Photos from the image-classification dataset "images" in the GitHub repository Samouil16/Speech_Pathology_Classification. Its 4 classes are: high, low, medium, very low.

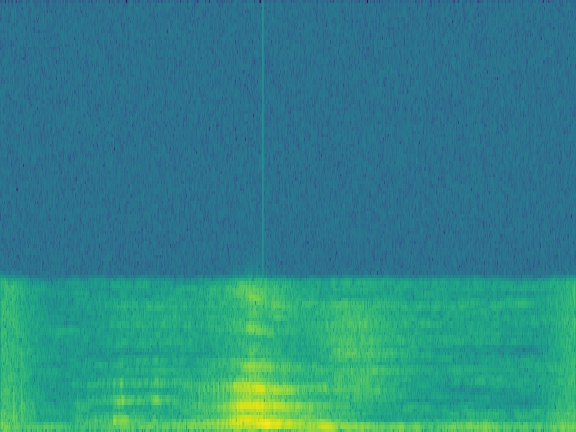
Label: very low

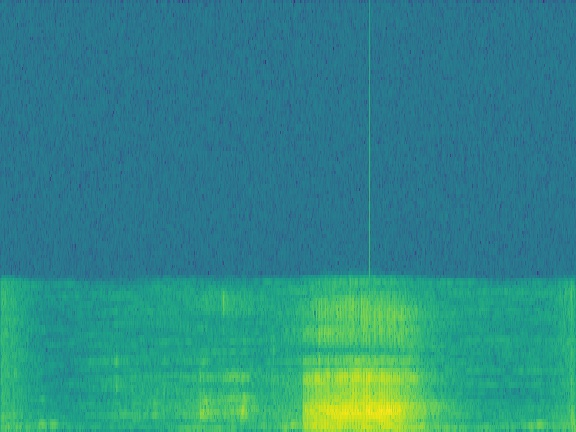
Label: medium

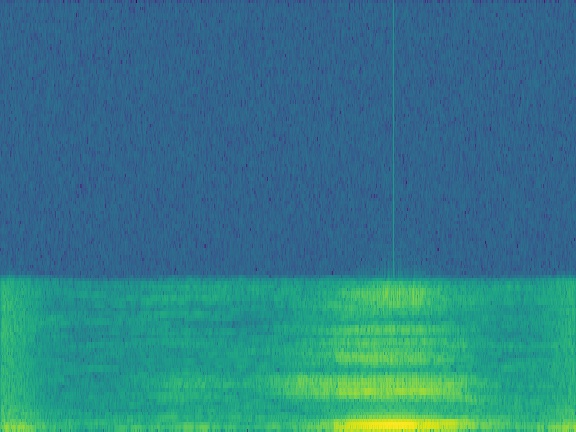
Label: medium

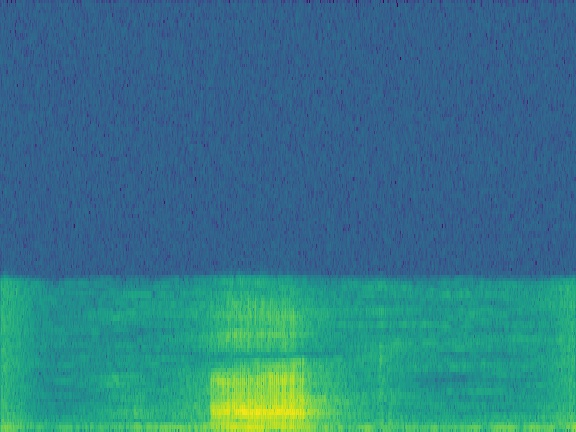
Label: medium

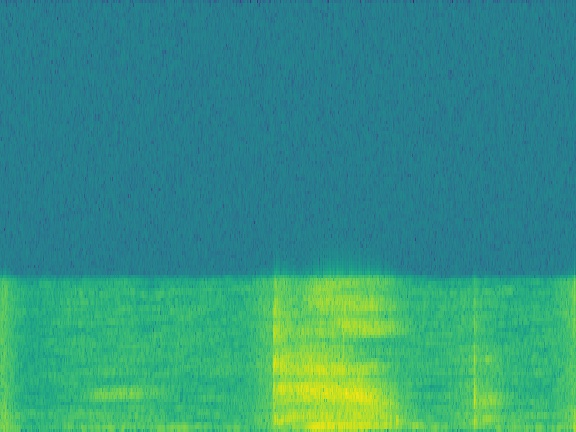
Label: low

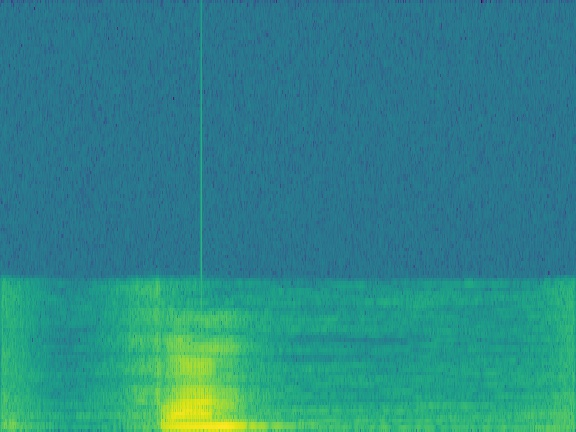
Label: high
